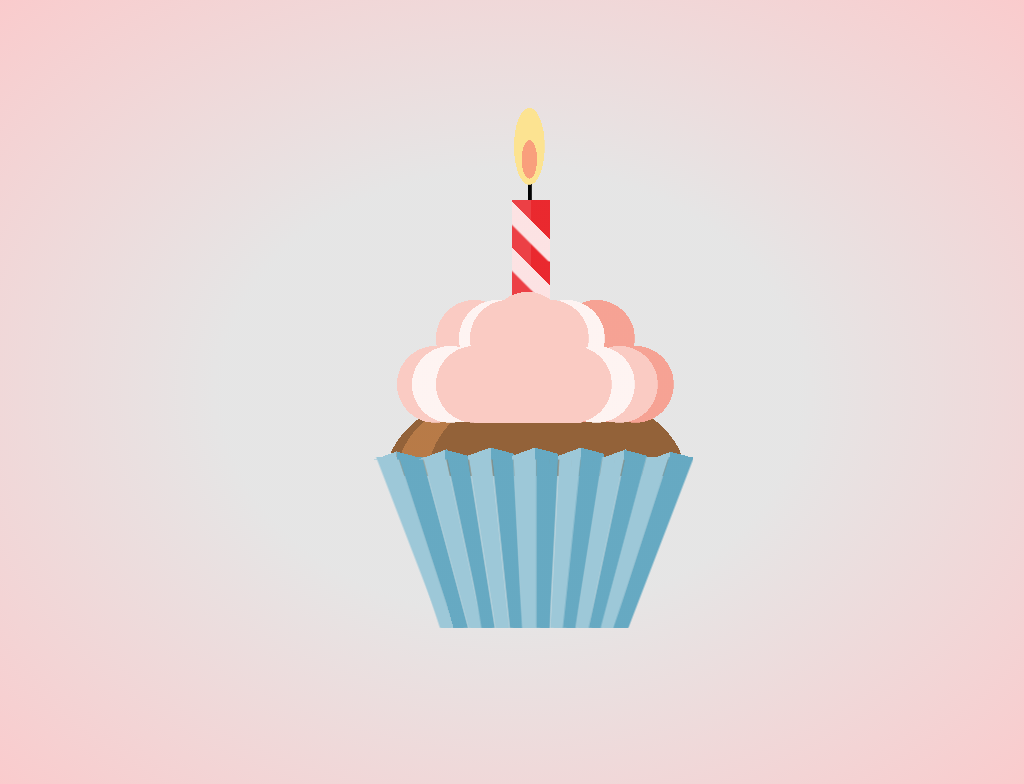

Give the HTML and CSS whose rendering is this image.

<!-- file: index.html -->
<html lang="en">
<head>
  <title>Cupcake Celebration : CSS Art Studio</title>
  <link href="style.css" rel="stylesheet" type="text/css">
</head>
<body>
  <div class="celebrate"></div>
</body>
</html>


/* file: style.css */
div, div:before, div:after {
  display: block;
  content: "";
  position: absolute;
  box-sizing: border-box;
}

body {
  height: 100vh;
  width: 100vw;
  display: flex;
  justify-content: center;
  align-items: center;
  background: radial-gradient(rgb(229.5, 229.5, 229.5) 40%, rgb(249.8428571429, 203.1571428571, 204.5142857143));
}

div.celebrate {
  width: 100vmin;
  height: 80vmin;
  position: relative;
  background: radial-gradient(ellipse, #F99F7C 1vmin, transparent 1vmin) 49.25vmin 4.75vmin/4vmin 10vmin no-repeat, radial-gradient(ellipse, #FCE391 2vmin, transparent 1vmin) 49.25vmin 3vmin/4vmin 10vmin no-repeat, radial-gradient(ellipse, #FACBC3 5vmin, transparent 1vmin) 39vmin 34vmin/10vmin 10vmin no-repeat, linear-gradient(#FACBC3, 15vmin, transparent 1vmin) 44vmin 35vmin/14vmin 9vmin no-repeat, radial-gradient(ellipse, #FACBC3 5vmin, transparent 1vmin) 52vmin 34vmin/10vmin 10vmin no-repeat, radial-gradient(ellipse, rgb(253.9230769231, 243.8, 242.0769230769) 5vmin, transparent 1vmin) 55vmin 34vmin/10vmin 10vmin no-repeat, radial-gradient(ellipse, #FACBC3 5vmin, transparent 1vmin) 58vmin 34vmin/10vmin 10vmin no-repeat, linear-gradient(rgb(246.0769230769, 162.2, 147.9230769231) 5vmin, transparent 1vmin) 55vmin 39vmin/10vmin 10vmin no-repeat, radial-gradient(ellipse, rgb(246.0769230769, 162.2, 147.9230769231) 5vmin, transparent 1vmin) 60vmin 34vmin/10vmin 10vmin no-repeat, linear-gradient(rgb(253.9230769231, 243.8, 242.0769230769) 5vmin, transparent 1vmin) 40vmin 39vmin/10vmin 10vmin no-repeat, radial-gradient(ellipse, rgb(253.9230769231, 243.8, 242.0769230769) 5vmin, transparent 1vmin) 36vmin 34vmin/10vmin 10vmin no-repeat, radial-gradient(ellipse, #FACBC3 5vmin, transparent 1vmin) 34vmin 34vmin/10vmin 10vmin no-repeat, radial-gradient(ellipse, #FACBC3 5vmin, transparent 1vmin) 49vmin 28vmin/10vmin 10vmin no-repeat, radial-gradient(ellipse, #FACBC3 5vmin, transparent 1vmin) 43.5vmin 28vmin/10vmin 10vmin no-repeat, radial-gradient(ellipse, #FACBC3 5vmin, transparent 1vmin) 46vmin 27vmin/10vmin 10vmin no-repeat, radial-gradient(ellipse, rgb(253.9230769231, 243.8, 242.0769230769) 5vmin, transparent 1vmin) 51vmin 28vmin/10vmin 10vmin no-repeat, radial-gradient(ellipse, rgb(246.0769230769, 162.2, 147.9230769231) 5vmin, transparent 1vmin) 55vmin 28vmin/10vmin 10vmin no-repeat, radial-gradient(ellipse, rgb(253.9230769231, 243.8, 242.0769230769) 5vmin, transparent 1vmin) 42vmin 28vmin/10vmin 10vmin no-repeat, radial-gradient(ellipse, #FACBC3 5vmin, transparent 1vmin) 39vmin 28vmin/10vmin 10vmin no-repeat, linear-gradient(45deg, transparent 3.25vmin, rgb(252.15, 226.35, 227.1) 3.5vmin, rgb(252.15, 226.35, 227.1) 5.5vmin, transparent 1vmin) 49vmin 9vmin/5vmin 20vmin no-repeat, linear-gradient(45deg, transparent 3.25vmin, rgb(252.15, 226.35, 227.1) 3.5vmin, rgb(252.15, 226.35, 227.1) 5.5vmin, transparent 1vmin) 49vmin 3vmin/5vmin 20vmin no-repeat, linear-gradient(90deg, #EC4045, 2.5vmin, rgb(233.6928571429, 40.8071428571, 46.4142857143) 2.5vmin, rgb(233.6928571429, 40.8071428571, 46.4142857143) 5vmin, transparent 1vmin) 49vmin 15vmin/5vmin 15vmin no-repeat, linear-gradient(#020202 5vmin, transparent 1vmin) 51vmin 12vmin/0.5vmin 10vmin no-repeat, linear-gradient(15deg, rgb(102.2773722628, 169.2883211679, 194.2226277372) 1vmin, transparent 0.5vmin) 69.5vmin 47.25vmin/3vmin 1.5vmin no-repeat, linear-gradient(291deg, transparent 7.75vmin, rgb(102.2773722628, 169.2883211679, 194.2226277372) 8vmin, rgb(102.2773722628, 169.2883211679, 194.2226277372) 9.5vmin, transparent 9.75vmin) 60.5vmin 48.5vmin/12vmin 22.25vmin no-repeat, linear-gradient(288deg, transparent 7.75vmin, rgb(102.2773722628, 169.2883211679, 194.2226277372) 8vmin, rgb(102.2773722628, 169.2883211679, 194.2226277372) 9.5vmin, transparent 9.75vmin) 60.25vmin 48.5vmin/12vmin 22.25vmin no-repeat, linear-gradient(-20deg, #9DC8D8 1vmin, transparent 0.5vmin) 66.75vmin 47.25vmin/3vmin 1.5vmin no-repeat, linear-gradient(288deg, transparent 7.75vmin, #9DC8D8 8vmin, #9DC8D8 9vmin, transparent 9.25vmin) 58.5vmin 48.5vmin/12vmin 22.25vmin no-repeat, linear-gradient(285deg, transparent 7.75vmin, #9DC8D8 8vmin, #9DC8D8 9.5vmin, transparent 9.75vmin) 58.5vmin 48.5vmin/12vmin 22.25vmin no-repeat, linear-gradient(15deg, rgb(102.2773722628, 169.2883211679, 194.2226277372) 1.25vmin, transparent 0.5vmin) 63.5vmin 47.25vmin/3vmin 1.5vmin no-repeat, linear-gradient(285deg, transparent 7.75vmin, rgb(102.2773722628, 169.2883211679, 194.2226277372) 8vmin, rgb(102.2773722628, 169.2883211679, 194.2226277372) 9vmin, transparent 9.25vmin) 56.75vmin 48.5vmin/12vmin 22.25vmin no-repeat, linear-gradient(282deg, transparent 7.75vmin, rgb(102.2773722628, 169.2883211679, 194.2226277372) 8vmin, rgb(102.2773722628, 169.2883211679, 194.2226277372) 9.5vmin, transparent 9.75vmin) 56.75vmin 48.5vmin/12vmin 22.25vmin no-repeat, linear-gradient(-20deg, #9DC8D8 1.25vmin, transparent 0.5vmin) 60.75vmin 47.25vmin/3vmin 1.5vmin no-repeat, linear-gradient(282deg, transparent 7.75vmin, #9DC8D8 8vmin, #9DC8D8 9vmin, transparent 9.25vmin) 55vmin 48.5vmin/12vmin 22.25vmin no-repeat, linear-gradient(279deg, transparent 7.75vmin, #9DC8D8 8vmin, #9DC8D8 9.5vmin, transparent 9.75vmin) 55vmin 48.5vmin/12vmin 22.25vmin no-repeat, linear-gradient(15deg, rgb(102.2773722628, 169.2883211679, 194.2226277372) 1.5vmin, transparent 0.5vmin) 58vmin 47.25vmin/3vmin 1.5vmin no-repeat, linear-gradient(279deg, transparent 7.75vmin, rgb(102.2773722628, 169.2883211679, 194.2226277372) 8vmin, rgb(102.2773722628, 169.2883211679, 194.2226277372) 9vmin, transparent 9.25vmin) 53.25vmin 48.5vmin/12vmin 22.25vmin no-repeat, linear-gradient(276deg, transparent 7.75vmin, rgb(102.2773722628, 169.2883211679, 194.2226277372) 8vmin, rgb(102.2773722628, 169.2883211679, 194.2226277372) 9.5vmin, transparent 9.75vmin) 53.25vmin 48.5vmin/12vmin 22.25vmin no-repeat, linear-gradient(-20deg, #9DC8D8 1.5vmin, transparent 0.5vmin) 55vmin 47.25vmin/3.1vmin 1.5vmin no-repeat, linear-gradient(276deg, transparent 7.75vmin, #9DC8D8 8vmin, #9DC8D8 9vmin, transparent 9.25vmin) 51.5vmin 48.5vmin/12vmin 22.25vmin no-repeat, linear-gradient(273deg, transparent 7.75vmin, #9DC8D8 8vmin, #9DC8D8 9.5vmin, transparent 9.75vmin) 51.5vmin 48.5vmin/12vmin 22.25vmin no-repeat, linear-gradient(15deg, rgb(102.2773722628, 169.2883211679, 194.2226277372) 1.5vmin, transparent 0.5vmin) 52vmin 47.25vmin/3vmin 1.5vmin no-repeat, linear-gradient(273deg, transparent 7.75vmin, rgb(102.2773722628, 169.2883211679, 194.2226277372) 8vmin, rgb(102.2773722628, 169.2883211679, 194.2226277372) 9vmin, transparent 9.25vmin) 49.75vmin 48.5vmin/12vmin 22.25vmin no-repeat, linear-gradient(270deg, transparent 7.75vmin, rgb(102.2773722628, 169.2883211679, 194.2226277372) 8vmin, rgb(102.2773722628, 169.2883211679, 194.2226277372) 9.5vmin, transparent 9.75vmin) 49.75vmin 48.5vmin/12vmin 22.25vmin no-repeat, linear-gradient(-20deg, #9DC8D8 1.5vmin, transparent 0.5vmin) 49vmin 47.25vmin/3.1vmin 1.5vmin no-repeat, linear-gradient(270deg, transparent 7.75vmin, #9DC8D8 8vmin, #9DC8D8 9.5vmin, transparent 9.75vmin) 48vmin 48.5vmin/12vmin 22.25vmin no-repeat, linear-gradient(267deg, transparent 7.75vmin, #9DC8D8 8vmin, #9DC8D8 9.5vmin, transparent 9.75vmin) 46.75vmin 48.5vmin/12vmin 22.25vmin no-repeat, linear-gradient(15deg, rgb(102.2773722628, 169.2883211679, 194.2226277372) 1.5vmin, transparent 0.5vmin) 46.25vmin 47.25vmin/3vmin 1.5vmin no-repeat, linear-gradient(267deg, transparent 7.75vmin, rgb(102.2773722628, 169.2883211679, 194.2226277372) 8vmin, rgb(102.2773722628, 169.2883211679, 194.2226277372) 9vmin, transparent 9.25vmin) 45vmin 48.5vmin/12vmin 22.25vmin no-repeat, linear-gradient(264deg, transparent 7.75vmin, rgb(102.2773722628, 169.2883211679, 194.2226277372) 8vmin, rgb(102.2773722628, 169.2883211679, 194.2226277372) 9.5vmin, transparent 9.75vmin) 44vmin 48.5vmin/12vmin 22.25vmin no-repeat, linear-gradient(-20deg, #9DC8D8 1.5vmin, transparent 0.5vmin) 43.25vmin 47.25vmin/3vmin 1.5vmin no-repeat, linear-gradient(264deg, transparent 7.75vmin, #9DC8D8 8vmin, #9DC8D8 9.5vmin, transparent 9.75vmin) 42.25vmin 48.5vmin/12vmin 22.25vmin no-repeat, linear-gradient(261deg, transparent 7.75vmin, #9DC8D8 8vmin, #9DC8D8 9.5vmin, transparent 9.75vmin) 41vmin 48.5vmin/12vmin 22.25vmin no-repeat, linear-gradient(15deg, rgb(102.2773722628, 169.2883211679, 194.2226277372) 1.25vmin, transparent 0.5vmin) 40.25vmin 47.25vmin/3vmin 1.5vmin no-repeat, linear-gradient(258deg, transparent 7.75vmin, rgb(102.2773722628, 169.2883211679, 194.2226277372) 8vmin, rgb(102.2773722628, 169.2883211679, 194.2226277372) 9vmin, transparent 9.25vmin) 37.75vmin 48.5vmin/12vmin 22.25vmin no-repeat, linear-gradient(261deg, transparent 7.75vmin, rgb(102.2773722628, 169.2883211679, 194.2226277372) 8vmin, rgb(102.2773722628, 169.2883211679, 194.2226277372) 9.5vmin, transparent 9.75vmin) 39.25vmin 48.5vmin/12vmin 22.25vmin no-repeat, linear-gradient(-20deg, #9DC8D8 1.25vmin, transparent 0.5vmin) 36.5vmin 47.25vmin/4vmin 1.5vmin no-repeat, linear-gradient(258deg, transparent 7.75vmin, #9DC8D8 8vmin, #9DC8D8 9.25vmin, transparent 9.5vmin) 36vmin 48.5vmin/12.5vmin 22.25vmin no-repeat, linear-gradient(255deg, transparent 7.75vmin, #9DC8D8 8vmin, #9DC8D8 9.5vmin, transparent 9.75vmin) 35.25vmin 48.5vmin/12vmin 22.25vmin no-repeat, linear-gradient(15deg, rgb(102.2773722628, 169.2883211679, 194.2226277372) 1vmin, transparent 0.5vmin) 34vmin 47.25vmin/5vmin 1.5vmin no-repeat, linear-gradient(252deg, transparent 7.75vmin, rgb(102.2773722628, 169.2883211679, 194.2226277372) 8vmin, rgb(102.2773722628, 169.2883211679, 194.2226277372) 9vmin, transparent 9.25vmin) 31.75vmin 48.5vmin/12vmin 22.25vmin no-repeat, linear-gradient(255deg, transparent 7.75vmin, rgb(102.2773722628, 169.2883211679, 194.2226277372) 8vmin, rgb(102.2773722628, 169.2883211679, 194.2226277372) 9.75vmin, transparent 9.75vmin) 33.5vmin 48.5vmin/12vmin 22.25vmin no-repeat, linear-gradient(-20deg, #9DC8D8 1vmin, transparent 0.5vmin) 30vmin 47.25vmin/4vmin 1.5vmin no-repeat, linear-gradient(249deg, transparent 7.75vmin, #9DC8D8 8vmin, #9DC8D8 9vmin, transparent 9.25vmin) 29vmin 48.5vmin/12vmin 22.25vmin no-repeat, linear-gradient(252deg, transparent 7.75vmin, #9DC8D8 8vmin, #9DC8D8 9.5vmin, transparent 9.75vmin) 30.5vmin 48.5vmin/12vmin 22.25vmin no-repeat, radial-gradient(ellipse at bottom, #936239 16vmin, transparent 1vmin) 38vmin 39vmin/32vmin 12vmin no-repeat, radial-gradient(ellipse at bottom, rgb(183.75, 122.5, 71.25) 18vmin, transparent 1vmin) 34vmin 39vmin/36vmin 12vmin no-repeat, radial-gradient(ellipse at bottom, #936239 19.5vmin, transparent 1vmin) 32.5vmin 39vmin/39vmin 12vmin no-repeat;
}
